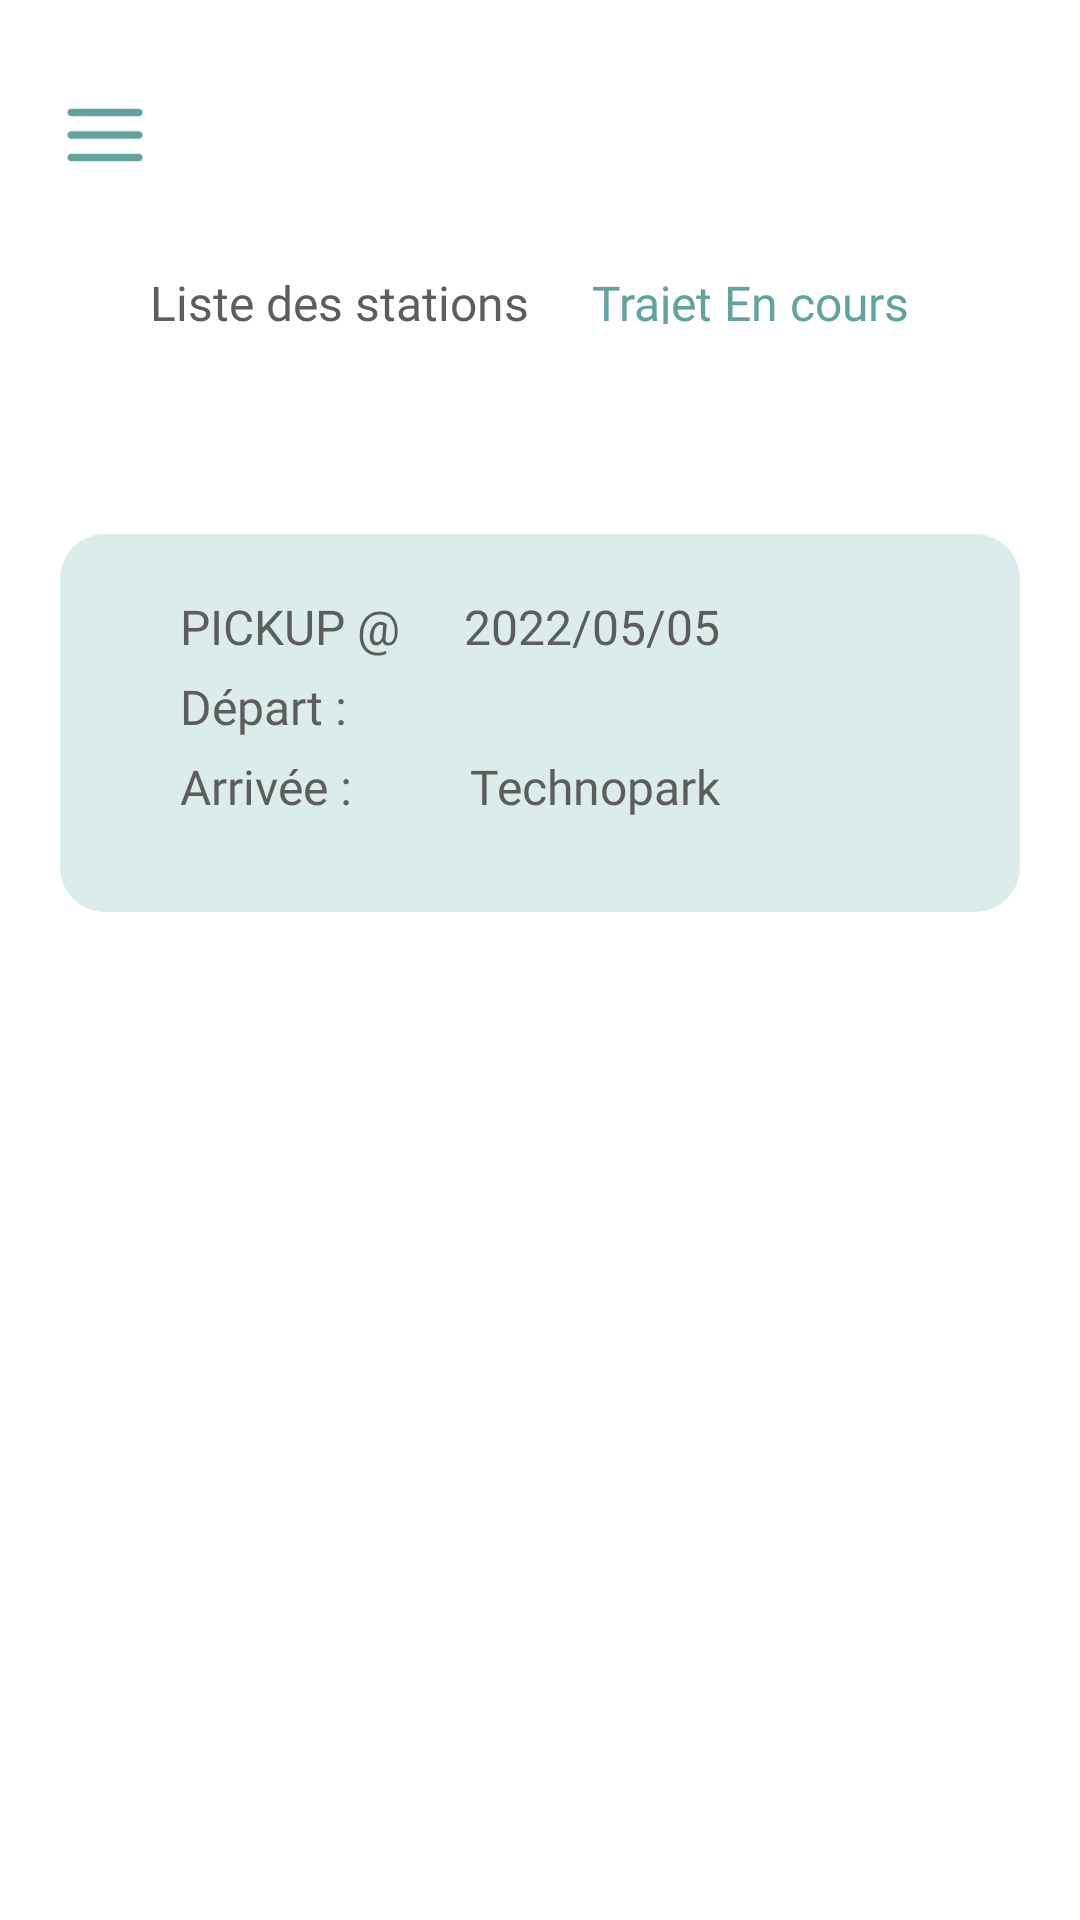

Reconstruct the res/layout file that produces this screen, plus the resources it refers to.
<!-- AndroidManifest.xml: application theme Theme.TEmplo -->
<!-- res/layout/activity_tencours_driver.xml -->
<?xml version="1.0" encoding="utf-8"?>
<androidx.constraintlayout.widget.ConstraintLayout xmlns:android="http://schemas.android.com/apk/res/android"
    xmlns:app="http://schemas.android.com/apk/res-auto"
    xmlns:tools="http://schemas.android.com/tools"
    android:layout_width="match_parent"
    android:layout_height="match_parent"
    android:background="@color/white"
    tools:context=".tencours_driver">

    <ImageView
        android:id="@+id/menu"
        android:layout_width="30dp"
        android:layout_height="50dp"
        android:layout_marginTop="20dp"
        android:layout_marginStart="20dp"
        android:contentDescription="@string/menu"
        android:src="@drawable/menu"
        app:layout_constraintStart_toStartOf="parent"
        app:layout_constraintTop_toTopOf="parent"
        tools:ignore="ImageContrastCheck" />

    <TextView
        android:id="@+id/liste_des_s"
        android:layout_width="155dp"
        android:layout_height="18dp"
        android:layout_marginStart="50dp"
        android:layout_marginTop="20dp"
        android:fontFamily="@font/poppins"
        android:text="@string/liste_des_s"
        android:textAppearance="@style/historique_"
        app:layout_constraintStart_toStartOf="parent"
        app:layout_constraintTop_toBottomOf="@+id/menu" />

    <TextView
        android:id="@+id/trajet_en_c"
        android:layout_width="140dp"
        android:layout_height="18dp"
        android:layout_marginTop="20dp"
        android:layout_marginEnd="40dp"
        android:fontFamily="@font/poppins_bold"
        android:gravity="center"
        android:text="@string/trajet_en_c"
        android:textAppearance="@style/trajet_en_c"
        app:layout_constraintEnd_toEndOf="parent"
        app:layout_constraintTop_toBottomOf="@+id/menu"
        tools:ignore="TextContrastCheck" />

    <Button
        android:id="@+id/bar"
        android:layout_width="150dp"
        android:layout_height="2dp"
        android:layout_marginTop="10dp"
        android:layout_marginEnd="30dp"
        android:background="@drawable/line"
        app:layout_constraintEnd_toEndOf="parent"
        app:layout_constraintTop_toBottomOf="@+id/trajet_en_c"
        tools:ignore="SpeakableTextPresentCheck,TouchTargetSizeCheck" />

    <androidx.constraintlayout.widget.ConstraintLayout
        android:id="@+id/pickup"
        android:background="@drawable/backgr"
        app:layout_constraintTop_toBottomOf="@+id/trajet_en_c"
        app:layout_constraintEnd_toEndOf="parent"
        app:layout_constraintStart_toStartOf="parent"
        android:layout_marginTop="70dp"
        android:layout_width="320dp"
        android:layout_height="126dp">
        <TextView
            android:id="@+id/Ppickup"
            android:layout_width="wrap_content"
            android:layout_height="wrap_content"
            android:layout_marginStart="40dp"
            android:layout_marginTop="20dp"
            android:fontFamily="@font/poppins"
            android:text="@string/pickup"
            android:textAppearance="@style/historique_"
            app:layout_constraintStart_toStartOf="parent"
            app:layout_constraintTop_toTopOf="parent" />

        <TextView
            android:id="@+id/date"
            android:layout_width="wrap_content"
            android:layout_height="wrap_content"
            android:layout_marginEnd="100dp"
            android:fontFamily="@font/poppins"
            android:text="@string/dd"
            android:textAppearance="@style/historique_"
            app:layout_constraintBaseline_toBaselineOf="@+id/Ppickup"
            app:layout_constraintEnd_toEndOf="parent" />

        <TextView
            android:id="@+id/Station_Actuelle"
            android:layout_width="wrap_content"
            android:layout_height="wrap_content"
            android:layout_marginStart="40dp"
            android:layout_marginTop="5dp"
            android:fontFamily="@font/poppins"
            android:text="@string/depart"
            android:textAppearance="@style/historique_"
            app:layout_constraintStart_toStartOf="parent"
            app:layout_constraintTop_toBottomOf="@+id/Ppickup" />

        <TextView
            android:id="@+id/stationAC"
            android:layout_width="wrap_content"
            android:layout_height="wrap_content"
            android:layout_marginEnd="100dp"
            android:fontFamily="@font/poppins"
            android:textAppearance="@style/historique_"
            app:layout_constraintBaseline_toBaselineOf="@+id/Station_Actuelle"
            app:layout_constraintEnd_toEndOf="parent"
            app:layout_constraintTop_toBottomOf="@+id/Ppickup" />

        <TextView
            android:id="@+id/arrivee"
            android:layout_width="wrap_content"
            android:layout_height="wrap_content"
            android:layout_marginStart="40dp"
            android:layout_marginTop="5dp"
            android:fontFamily="@font/poppins"
            android:text="@string/arrivee"
            android:textAppearance="@style/historique_"
            app:layout_constraintStart_toStartOf="parent"
            app:layout_constraintTop_toBottomOf="@+id/Station_Actuelle" />

        <TextView
            android:id="@+id/stationArrivee"
            android:layout_width="wrap_content"
            android:layout_height="wrap_content"
            android:layout_marginEnd="100dp"
            android:fontFamily="@font/poppins"
            android:text="@string/technopark"
            android:textAppearance="@style/historique_"
            app:layout_constraintBaseline_toBaselineOf="@+id/arrivee"
            app:layout_constraintEnd_toEndOf="parent"
            app:layout_constraintTop_toBottomOf="@+id/stationAC" />


    </androidx.constraintlayout.widget.ConstraintLayout>



</androidx.constraintlayout.widget.ConstraintLayout>
<!-- resources referenced by this layout -->
<resources>
  <color name="white">#FFFFFFFF</color>
  <!-- drawable backgr (drawable) -->
  <?xml version="1.0" encoding="utf-8"?>
  <shape android:shape="rectangle" xmlns:android="http://schemas.android.com/apk/res/android">
      <solid android:color="@color/backgr"></solid>
      <corners android:radius="15dp"/>
  </shape>
  <!-- drawable menu: png bitmap (drawable-nodpi, 497 bytes) -->
  <string name="arrivee">Arrivée :</string>
  <string name="dd">2022/05/05</string>
  <string name="depart">Départ :</string>
  <string name="liste_des_s">Liste des stations</string>
  <string name="menu">menu</string>
  <string name="pickup">PICKUP @</string>
  <string name="technopark">Technopark</string>
  <string name="trajet_en_c">Trajet En cours</string>
  <style name="historique_">
          <item name="android:textSize">16sp</item>
          <item name="android:textColor">#5B5E5D</item>
      </style>
  <style name="trajet_en_c">
          <item name="android:textSize">16sp</item>
          <item name="android:textColor">#62A39F</item>
      </style>
  <style name="Theme.TEmplo" parent="Theme.AppCompat.DayNight.NoActionBar">
          
          <item name="colorPrimary">@color/purple_500</item>
          <item name="colorPrimaryVariant">@color/green</item>
          <item name="colorOnPrimary">@color/white</item>
          
          <item name="colorSecondary">@color/teal_200</item>
          <item name="colorSecondaryVariant">@color/teal_700</item>
          <item name="colorOnSecondary">@color/black</item>
          
          <item name="android:statusBarColor" tools:targetApi="l">?attr/colorPrimaryVariant</item>
          
      </style>
  <color name="backgr">#DCECEB</color>
  <color name="purple_500">#FF6200EE</color>
  <color name="green">#62A39F</color>
  <color name="teal_200">#FF03DAC5</color>
  <color name="teal_700">#FF018786</color>
  <color name="black">#FF000000</color>
</resources>
